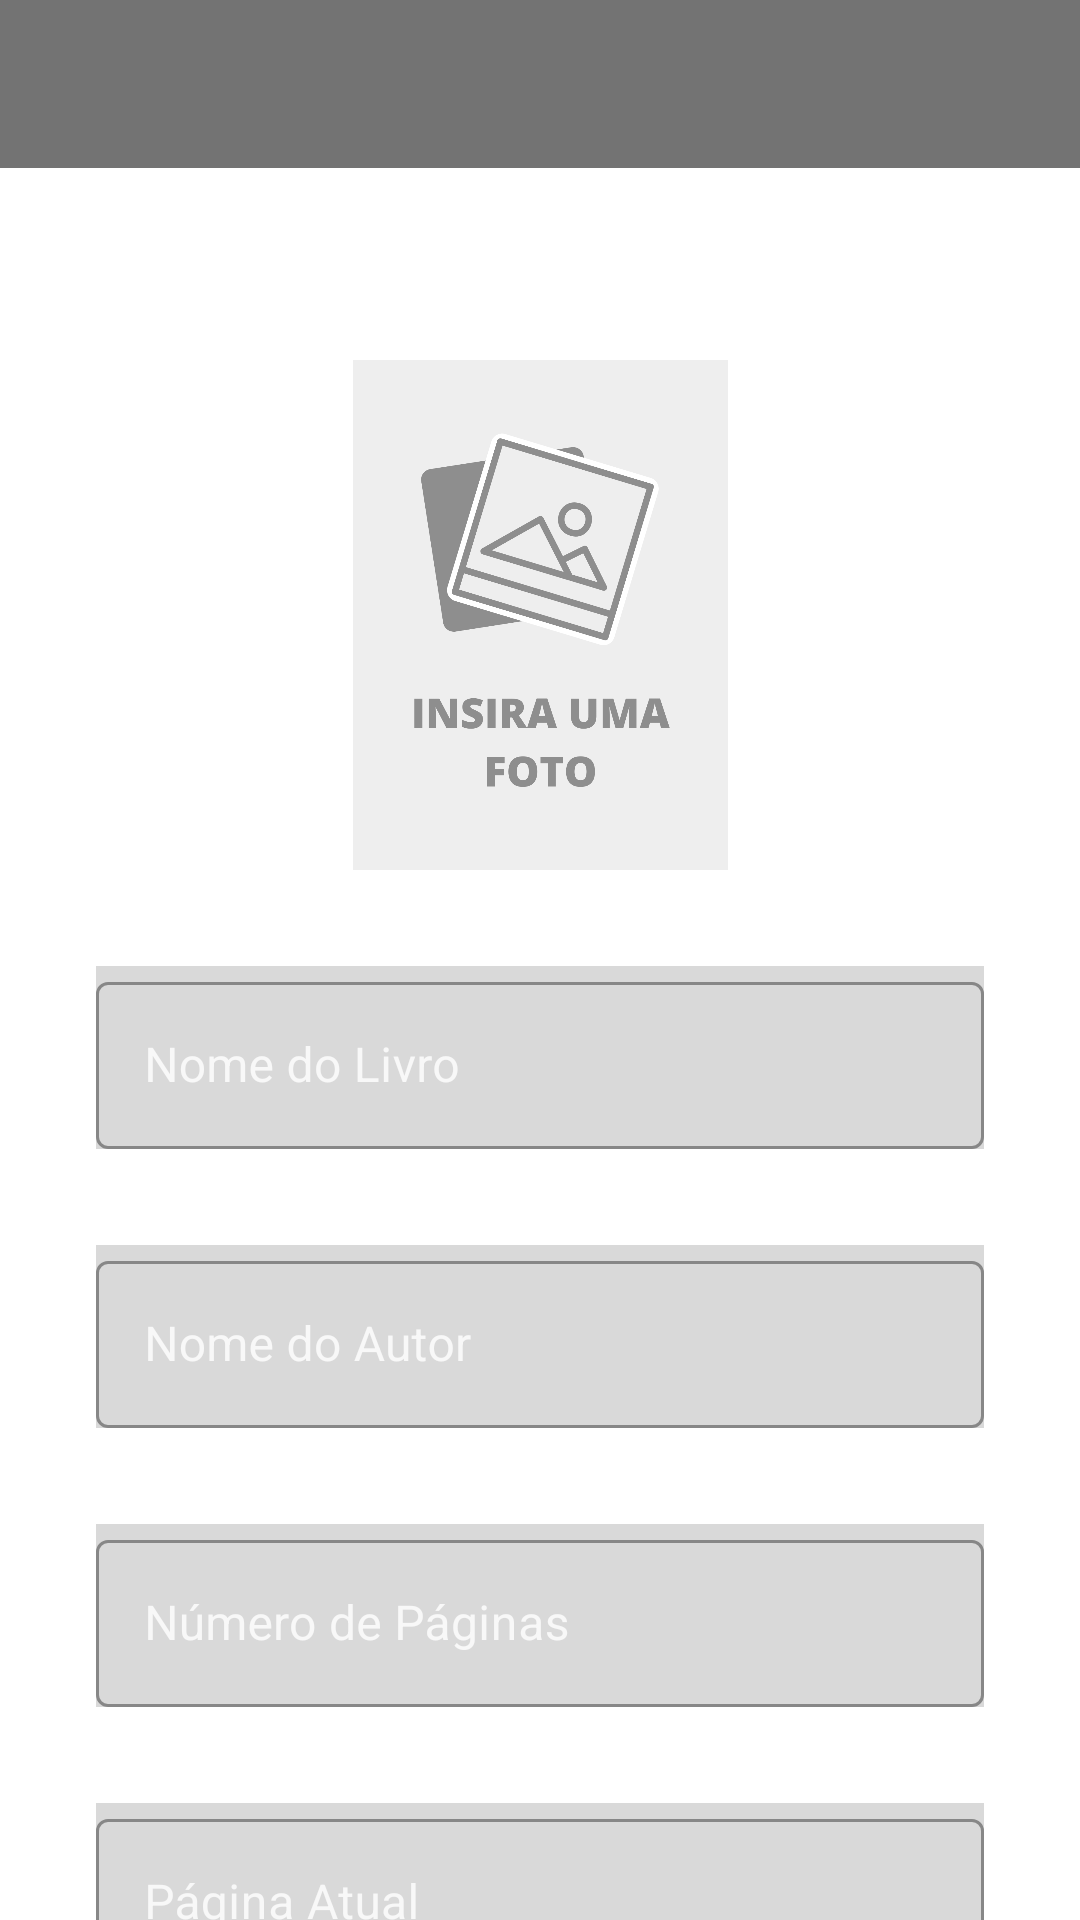

Reconstruct the res/layout file that produces this screen, plus the resources it refers to.
<!-- AndroidManifest.xml: application theme Theme.Adventure -->
<!-- res/layout/activity_criando_livro.xml -->
<?xml version="1.0" encoding="utf-8"?>
<androidx.constraintlayout.widget.ConstraintLayout
    xmlns:android="http://schemas.android.com/apk/res/android"
    android:layout_width="match_parent"
    android:layout_height="match_parent"
    xmlns:app="http://schemas.android.com/apk/res-auto"
    android:background="@drawable/background"
    android:backgroundTintMode="screen">

    <androidx.appcompat.widget.Toolbar
        android:id="@+id/toolbar"
        android:layout_width="match_parent"
        android:layout_height="wrap_content"
        android:background="@color/blac_55"
        app:layout_constraintTop_toTopOf="parent"
        app:layout_constraintStart_toStartOf="parent"
        app:layout_constraintEnd_toEndOf="parent"/>

    <androidx.appcompat.widget.AppCompatImageButton
        android:id="@+id/inputImageLivro"
        android:layout_width="125dp"
        android:layout_height="170dp"
        android:layout_marginTop="64dp"
        android:alpha="0.8"
        android:background="@color/no_color"
        android:elevation="8dp"
        android:scaleType="centerCrop"
        android:src="@drawable/insira_foto"
        app:layout_constraintEnd_toEndOf="parent"
        app:layout_constraintStart_toStartOf="parent"
        app:layout_constraintTop_toBottomOf="@id/toolbar" />

    <com.google.android.material.textfield.TextInputLayout
        android:id="@+id/layoutEditTextNomeLivro"
        app:layout_constraintTop_toBottomOf="@id/inputImageLivro"
        app:layout_constraintStart_toStartOf="parent"
        app:layout_constraintEnd_toEndOf="parent"
        android:layout_width="match_parent"
        android:layout_height="wrap_content"
        android:layout_marginHorizontal="32dp"
        android:textColorHint="@color/white80"
        android:layout_marginTop="32dp"
        app:hintTextColor="@color/white"
        style="@style/Widget.MaterialComponents.TextInputLayout.OutlinedBox"
        android:background="@color/black_15">
        <androidx.appcompat.widget.AppCompatEditText
            android:id="@+id/editTextNomeLivro"
            android:layout_width="match_parent"
            android:layout_height="match_parent"
            android:backgroundTint="@color/no_color"
            android:hint="@string/nome_do_livro"
            android:inputType="text"
            android:textColor="@color/white"/>
    </com.google.android.material.textfield.TextInputLayout>

    <com.google.android.material.textfield.TextInputLayout
        android:id="@+id/layoutEditTextNomeAutor"
        app:layout_constraintTop_toBottomOf="@id/layoutEditTextNomeLivro"
        app:layout_constraintStart_toStartOf="parent"
        app:layout_constraintEnd_toEndOf="parent"
        android:layout_width="match_parent"
        android:layout_height="wrap_content"
        android:layout_marginHorizontal="32dp"
        android:textColorHint="@color/white80"
        android:layout_marginTop="32dp"
        app:hintTextColor="@color/white"
        style="@style/Widget.MaterialComponents.TextInputLayout.OutlinedBox"
        android:background="@color/black_15">
        <androidx.appcompat.widget.AppCompatEditText
            android:id="@+id/editTextNomeAutor"
            android:layout_width="match_parent"
            android:layout_height="match_parent"
            android:backgroundTint="@color/no_color"
            android:hint="@string/nome_do_autor"
            android:inputType="text"
            android:textColor="@color/white"/>
    </com.google.android.material.textfield.TextInputLayout>

    <com.google.android.material.textfield.TextInputLayout
        android:id="@+id/layoutEditTextTotalPaginas"
        app:layout_constraintTop_toBottomOf="@id/layoutEditTextNomeAutor"
        app:layout_constraintStart_toStartOf="parent"
        app:layout_constraintEnd_toEndOf="parent"
        android:layout_width="match_parent"
        android:layout_height="wrap_content"
        android:layout_marginHorizontal="32dp"
        android:textColorHint="@color/white80"
        android:layout_marginTop="32dp"
        app:hintTextColor="@color/white"
        style="@style/Widget.MaterialComponents.TextInputLayout.OutlinedBox"
        android:background="@color/black_15">
        <androidx.appcompat.widget.AppCompatEditText
            android:id="@+id/editTextTotalPaginas"
            android:layout_width="match_parent"
            android:layout_height="match_parent"
            android:backgroundTint="@color/no_color"
            android:hint="@string/n_mero_de_p_ginas"
            android:inputType="number"
            android:textColor="@color/white"/>
    </com.google.android.material.textfield.TextInputLayout>

    <com.google.android.material.textfield.TextInputLayout
        android:id="@+id/layoutEditTextPaginaAtual"
        app:layout_constraintTop_toBottomOf="@id/layoutEditTextTotalPaginas"
        app:layout_constraintStart_toStartOf="parent"
        app:layout_constraintEnd_toEndOf="parent"
        android:layout_width="match_parent"
        android:layout_height="wrap_content"
        android:layout_marginHorizontal="32dp"
        android:textColorHint="@color/white80"
        android:layout_marginTop="32dp"
        app:hintTextColor="@color/white"
        style="@style/Widget.MaterialComponents.TextInputLayout.OutlinedBox"
        android:background="@color/black_15">
        <androidx.appcompat.widget.AppCompatEditText
            android:id="@+id/editTextPaginaAtual"
            android:layout_width="match_parent"
            android:layout_height="match_parent"
            android:backgroundTint="@color/no_color"
            android:hint="Página Atual"
            android:inputType="number"
            android:textColor="@color/white"/>
    </com.google.android.material.textfield.TextInputLayout>

    <androidx.appcompat.widget.AppCompatButton
        android:id="@+id/button_criar"
        android:layout_width="match_parent"
        android:layout_height="wrap_content"
        android:text="@string/criar"
        app:layout_constraintTop_toBottomOf="@id/layoutEditTextPaginaAtual"
        app:layout_constraintStart_toStartOf="parent"
        app:layout_constraintEnd_toEndOf="parent"
        android:layout_marginTop="64dp"
        android:layout_marginHorizontal="96dp"
        android:background="@drawable/button_verde_padrao"
        android:textColor="@color/white"/>

</androidx.constraintlayout.widget.ConstraintLayout>
<!-- resources referenced by this layout -->
<resources>
  <color name="blac_55">#8C000000</color>
  <color name="black_15">#26000000</color>
  <color name="no_color">#00FFFFFF</color>
  <color name="white">#FFFFFFFF</color>
  <color name="white80">#CDFFFFFF</color>
  <!-- drawable button_verde_padrao (drawable) -->
  <?xml version="1.0" encoding="utf-8"?>
  <ripple xmlns:android="http://schemas.android.com/apk/res/android"
      android:color="?colorControlHighlight">
  
      <item android:state_pressed="true" android:drawable="@drawable/button_pressed"/>
      <item android:state_pressed="false" android:drawable="@drawable/button_normal"/>
  
  </ripple>
  <!-- drawable insira_foto: png bitmap (drawable-xhdpi, 101913 bytes) -->
  <string name="criar">Criar</string>
  <string name="n_mero_de_p_ginas">Número de Páginas</string>
  <string name="nome_do_autor">Nome do Autor</string>
  <string name="nome_do_livro">Nome do Livro</string>
  <style name="Theme.Adventure" parent="Theme.MaterialComponents.DayNight.NoActionBar">
          
          <item name="colorPrimary">@color/white</item>
          <item name="colorPrimaryVariant">@color/white</item>
          <item name="colorOnPrimary">#FFFFFF</item>
          
          <item name="colorSecondary">@color/teal_200</item>
          <item name="colorSecondaryVariant">@color/teal_200</item>
          <item name="colorOnSecondary">@color/white</item>
          
          <item name="android:statusBarColor" tools:targetApi="l">@color/white60</item>
          
      </style>
  <!-- drawable button_pressed (drawable) -->
  <?xml version="1.0" encoding="utf-8"?>
  <shape xmlns:android="http://schemas.android.com/apk/res/android">
  
      <solid android:color="@color/cor_secundaria"/>
      <corners android:radius="16dp"/>
  
  </shape>
  <!-- drawable button_normal (drawable) -->
  <?xml version="1.0" encoding="utf-8"?>
  <shape xmlns:android="http://schemas.android.com/apk/res/android">
  
      <solid android:color="@color/cor_primaria"/>
      <corners android:radius="16dp"/>
  
  </shape>
  <color name="teal_200">#FF03DAC5</color>
  <color name="white60">#99FFFFFF</color>
  <color name="cor_secundaria">#39CDA9</color>
  <color name="cor_primaria">#15BE94</color>
</resources>
